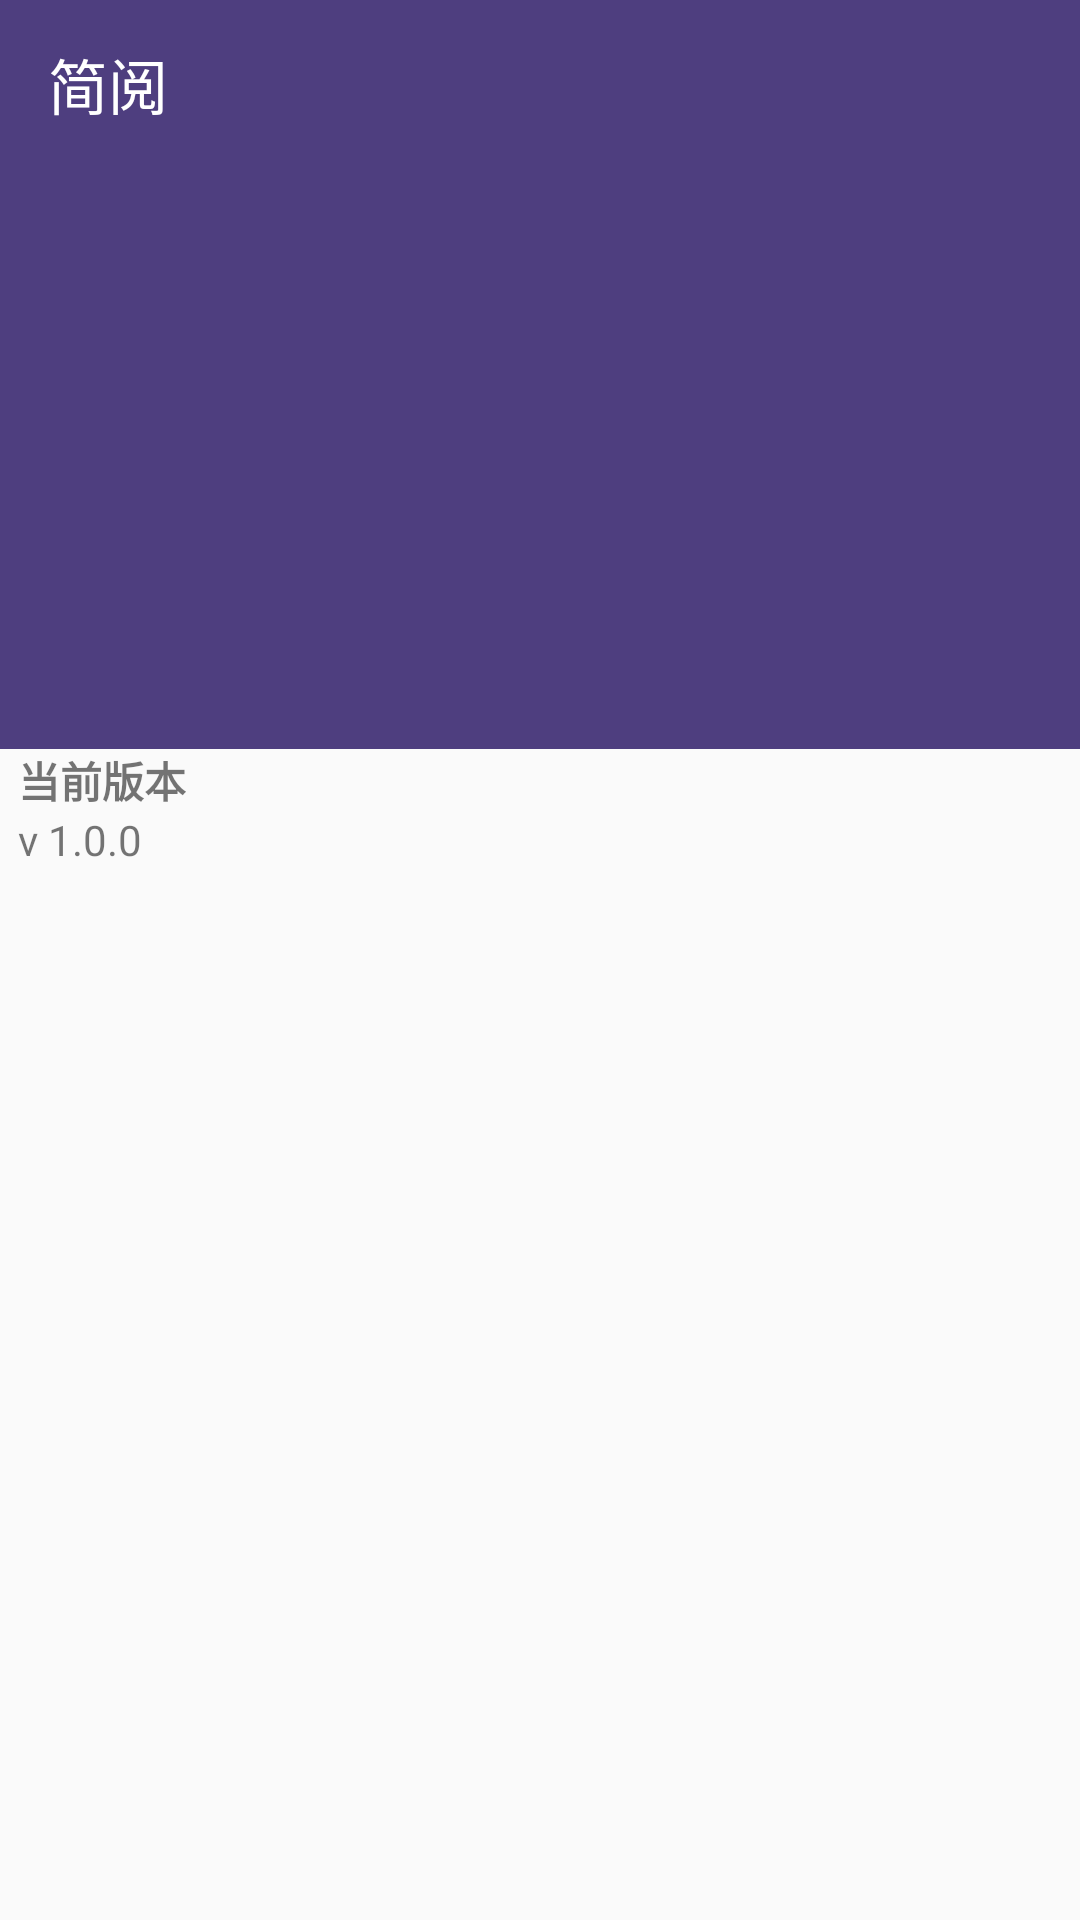

Layout XML and referenced resources for this Android screen:
<!-- AndroidManifest.xml: application theme AppTheme -->
<!-- res/layout/activity_aboutus.xml -->
<?xml version="1.0" encoding="utf-8"?>
<LinearLayout xmlns:android="http://schemas.android.com/apk/res/android"
    xmlns:app="http://schemas.android.com/apk/res-auto"
    xmlns:tools="http://schemas.android.com/tools"
    android:layout_width="match_parent"
    android:layout_height="match_parent"
    android:orientation="vertical"
    tools:context=".controller.option.AboutusActivity">
    <android.support.v7.widget.Toolbar
        android:id="@+id/toobar"
        android:layout_width="match_parent"
        android:layout_height="wrap_content"
        android:background="@color/zise">
        <TextView
            android:layout_width="wrap_content"
            android:layout_height="wrap_content"
            android:text="简阅"
            android:textSize="20sp"
            android:textColor="@color/white"
            />
    </android.support.v7.widget.Toolbar>
    <RelativeLayout
        android:layout_width="match_parent"
        android:layout_height="0dp"
        android:layout_weight="1"
        android:background="@color/zise"
        >
<ImageView
    android:layout_width="wrap_content"
    android:layout_height="wrap_content"
    android:src="@drawable/pay_qrcode"
    android:layout_centerHorizontal="true"
    />

    </RelativeLayout>

    <LinearLayout
        android:layout_width="match_parent"
        android:layout_height="0dp"
        android:layout_weight="2"
        android:orientation="vertical"
        >

        <TextView
            android:layout_width="wrap_content"
            android:layout_height="wrap_content"
            android:text="当前版本"
            android:textStyle="bold"
            android:layout_marginLeft="6dp"

            />
        <TextView
            android:layout_width="wrap_content"
            android:layout_height="wrap_content"
            android:text="v 1.0.0"

            android:layout_marginLeft="6dp"

            />
    </LinearLayout>
    <LinearLayout
        android:layout_width="match_parent"
        android:layout_height="3dp">


    </LinearLayout>

</LinearLayout>
<!-- resources referenced by this layout -->
<resources>
  <color name="white">#FFFFFF</color>
  <color name="zise">#4E3E7F</color>
  <style name="AppTheme" parent="Theme.AppCompat.Light.NoActionBar">
          
          <item name="colorPrimary">@color/colorPrimary</item>
          <item name="colorPrimaryDark">@color/zise</item>
          <item name="colorAccent">@color/zise</item>
      </style>
  <color name="colorPrimary">#3F51B5</color>
</resources>
